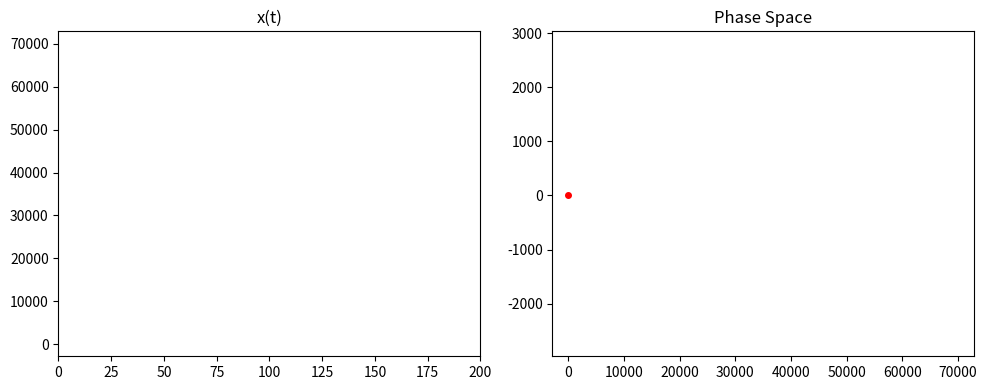

This figure's Python source:
import numpy as np
import matplotlib.pyplot as plt
from matplotlib.animation import FuncAnimation

# ------------------------------------------------------------
# SETTINGS
# ------------------------------------------------------------
USE_RANDOM_PARAMS = False

param_ranges = {
    "alpha": (0, 300),
    "mu": (-0.5, 1.5),
    "omega": (0.05, 0.2),
    "beta": (0, 1),
    "gamma": (0, 1),
    "x0": (-1, 1),
    "y0": (-1, 1),
}

alpha = 222
mu    = 0.001
omega = 0.08
beta  = 0
gamma = 0
x0    = 0.1
y0    = 0.0

if USE_RANDOM_PARAMS:
    alpha = np.random.uniform(*param_ranges["alpha"])
    mu    = np.random.uniform(*param_ranges["mu"])
    omega = np.random.uniform(*param_ranges["omega"])
    beta  = np.random.uniform(*param_ranges["beta"])
    gamma = np.random.uniform(*param_ranges["gamma"])
    x0    = np.random.uniform(*param_ranges["x0"])
    y0    = np.random.uniform(*param_ranges["y0"])

print("Parameters:", alpha, mu, omega, beta, gamma, x0, y0)

# ------------------------------------------------------------
# Time setup
# ------------------------------------------------------------
t0 = 0.0
t_end = 200.0
dt = 0.01
N = int((t_end - t0) / dt)

t = np.zeros(N)
x = np.zeros(N)
y = np.zeros(N)

x[0] = x0
y[0] = y0

# ------------------------------------------------------------
# Model
# ------------------------------------------------------------
def derivatives(x, y):
    dxdt = y
    dydt = alpha + mu*y - omega**2 * x - beta * x**2 - gamma * x**3
    return dxdt, dydt

# RK4
for i in range(N - 1):
    t[i+1] = t[i] + dt
    k1x, k1y = derivatives(x[i], y[i])
    k2x, k2y = derivatives(x[i] + 0.5*dt*k1x, y[i] + 0.5*dt*k1y)
    k3x, k3y = derivatives(x[i] + 0.5*dt*k2x, y[i] + 0.5*dt*k2y)
    k4x, k4y = derivatives(x[i] + dt*k3x, y[i] + dt*k3y)
    x[i+1] = x[i] + (dt/6.0)*(k1x + 2*k2x + 2*k3x + k4x)
    y[i+1] = y[i] + (dt/6.0)*(k1y + 2*k2y + 2*k3y + k4y)

# ------------------------------------------------------------
# FAST ANIMATION
# ------------------------------------------------------------
skip = 20   # Increase this to make animation faster

fig, (ax1, ax2) = plt.subplots(1, 2, figsize=(10, 4))

line1, = ax1.plot([], [], lw=1)
line2, = ax2.plot([], [], lw=1)
point, = ax2.plot([], [], 'ro', markersize=4)

ax1.set_xlim(0, t_end)
ax1.set_ylim(np.min(x), np.max(x))
ax1.set_title("x(t)")

ax2.set_xlim(np.min(x), np.max(x))
ax2.set_ylim(np.min(y), np.max(y))
ax2.set_title("Phase Space")


def update(frame):
    i = frame * skip
    if i >= N:
        i = N - 1

    line1.set_data(t[:i], x[:i])
    line2.set_data(x[:i], y[:i])
    point.set_data([x[i]], [y[i]])

    return line1, line2, point


frames = N // skip
ani = FuncAnimation(fig, update, frames=frames, interval=1, blit=True)

plt.tight_layout()
plt.show()
